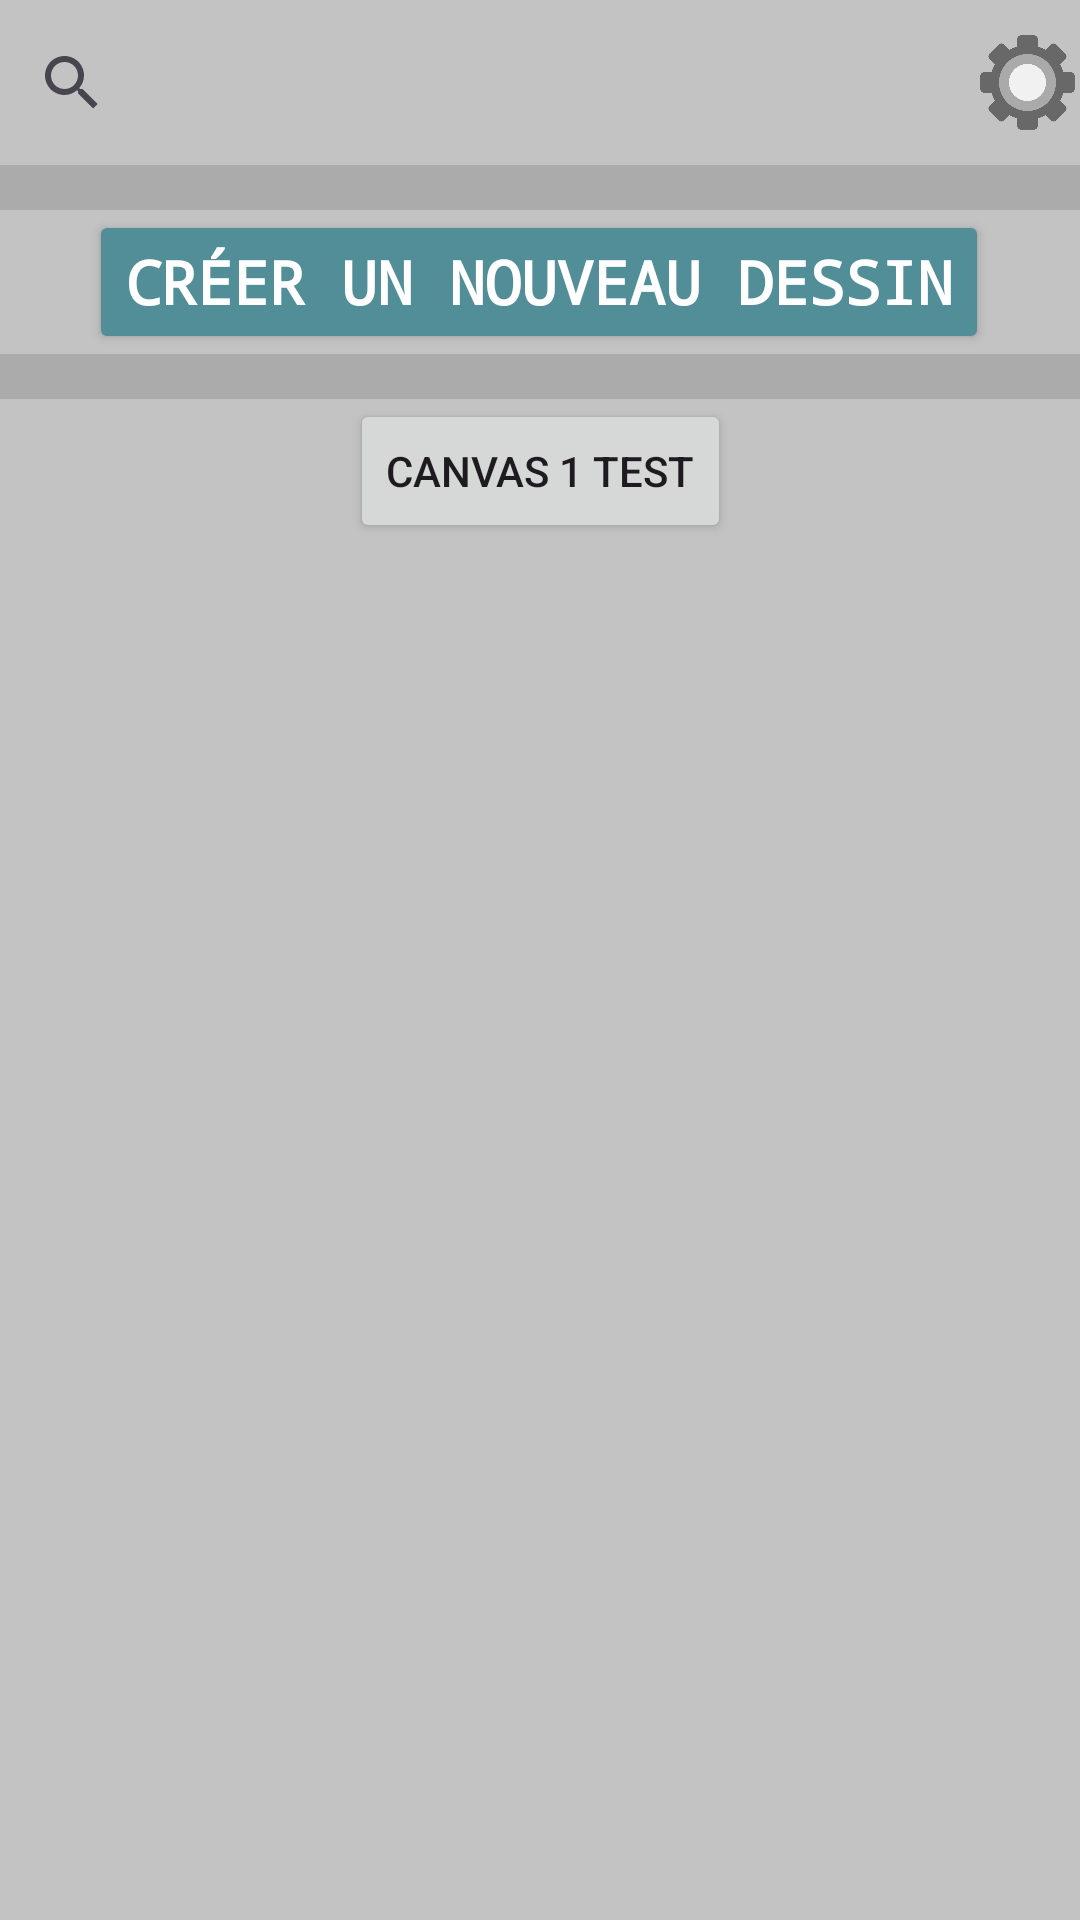

Layout XML and referenced resources for this Android screen:
<!-- AndroidManifest.xml: application theme Theme.ProjetProgrammationMobile -->
<!-- res/layout/mainmenu_main.xml -->
<?xml version="1.0" encoding="utf-8"?>
<androidx.constraintlayout.widget.ConstraintLayout xmlns:android="http://schemas.android.com/apk/res/android"
    xmlns:app="http://schemas.android.com/apk/res-auto"
    xmlns:tools="http://schemas.android.com/tools"
    android:id="@+id/main"
    android:layout_width="match_parent"
    android:layout_height="match_parent"
    android:background="@color/white_background"
    tools:context=".activity.MainMenuActivity">

    <LinearLayout
        android:layout_width="match_parent"
        android:layout_height="match_parent"
        android:orientation="vertical"
        app:layout_constraintBottom_toBottomOf="parent"
        app:layout_constraintEnd_toEndOf="parent"
        app:layout_constraintStart_toStartOf="parent"
        app:layout_constraintTop_toTopOf="parent">

        <LinearLayout
            android:layout_width="match_parent"
            android:layout_height="55dp"
            android:orientation="horizontal">

            <SearchView
                android:id="@+id/searchView"
                android:layout_width="325dp"
                android:layout_height="match_parent" />

            <ImageButton
                android:id="@+id/setting_button"
                android:layout_width="0dp"
                android:layout_height="match_parent"
                android:layout_weight="1"
                android:background="@android:color/transparent"
                android:contentDescription="@string/settings_image_button"
                android:scaleType="fitCenter"
                android:scaleX="0.9"
                android:scaleY="0.9"
                android:src="@drawable/setting"
                app:layout_constraintBottom_toBottomOf="parent"
                app:layout_constraintEnd_toEndOf="parent"
                app:layout_constraintStart_toStartOf="parent"
                app:layout_constraintTop_toBottomOf="@+id/main" />

        </LinearLayout>

        <View
            android:id="@+id/divider"
            android:layout_width="match_parent"
            android:layout_height="15dp"
            android:background="?android:attr/listDivider" />

        <androidx.constraintlayout.widget.ConstraintLayout
            android:id="@+id/linearLayout"
            android:layout_width="match_parent"
            android:layout_height="wrap_content"
            app:layout_constraintBottom_toTopOf="@+id/create_button"
            app:layout_constraintTop_toTopOf="@+id/create_button">

            <Button
                android:id="@+id/create_button"
                android:layout_width="wrap_content"
                android:layout_height="wrap_content"
                android:backgroundTint="@color/blue_button"
                android:fontFamily="monospace"
                android:text="@string/create_canvas"
                android:textAlignment="center"
                android:textColor="#FFFFFF"
                android:textSize="20sp"
                android:textStyle="bold"
                app:layout_constraintBottom_toBottomOf="parent"
                app:layout_constraintEnd_toEndOf="parent"
                app:layout_constraintHorizontal_bias="0.494"
                app:layout_constraintStart_toStartOf="parent" />
        </androidx.constraintlayout.widget.ConstraintLayout>

        <View
            android:id="@+id/divider2"
            android:layout_width="match_parent"
            android:layout_height="15dp"
            android:background="?android:attr/listDivider" />

        <ScrollView
            android:id="@+id/scrollView"
            android:layout_width="match_parent"
            android:layout_height="match_parent">

            <LinearLayout
                android:id="@+id/linearLayout_canvas"
                android:layout_width="match_parent"
                android:layout_height="wrap_content"
                android:orientation="vertical">

                <androidx.constraintlayout.widget.ConstraintLayout
                    android:layout_width="match_parent"
                    android:layout_height="match_parent">

                    <Button
                        android:layout_width="wrap_content"
                        android:layout_height="wrap_content"
                        android:text="@string/canvas_1_test"
                        app:layout_constraintBottom_toBottomOf="parent"
                        app:layout_constraintEnd_toEndOf="parent"
                        app:layout_constraintStart_toStartOf="parent"
                        app:layout_constraintTop_toTopOf="parent" />
                </androidx.constraintlayout.widget.ConstraintLayout>

            </LinearLayout>
        </ScrollView>

    </LinearLayout>
</androidx.constraintlayout.widget.ConstraintLayout>
<!-- resources referenced by this layout -->
<resources>
  <color name="blue_button">#518E98</color>"
  <color name="white_background">#C3C3C3</color>
  <!-- drawable setting: png bitmap (drawable, 21846 bytes) -->
  <string name="canvas_1_test">Canvas 1 test</string>
  <string name="create_canvas">Créer un nouveau dessin</string>
  <string name="settings_image_button"> Settings</string>
  <style name="Theme.ProjetProgrammationMobile" parent="Base.Theme.ProjetProgrammationMobile" />
  <style name="Base.Theme.ProjetProgrammationMobile" parent="Theme.Material3.DayNight.NoActionBar">
          
          
      </style>
</resources>
